Run: headless pygame with SDL's dummy video driver; simulated clock (each Clock.tick advances the game by its frame time, no real sleeping); random seed 0; keys injected as events and as key.get_pressed() state; no mouse input.
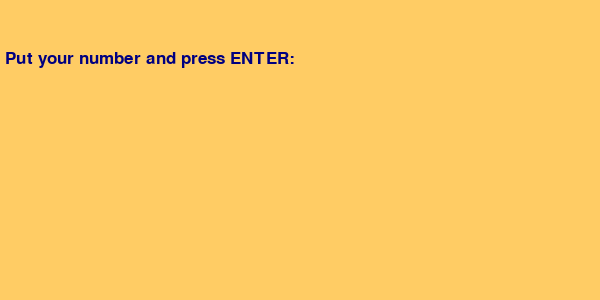
Frame 1 of 4 · flips 1–60 · no input
Frame 2 of 4 · flips 61–180 · tapped SPACE, RETURN · held RIGHT (→), D · screen unchanged from frame 1, image omitted
Frame 3 of 4 · flips 181–300 · held DOWN (↓), S · screen unchanged from frame 2, image omitted
Frame 4 of 4 · flips 301–420 · held LEFT (←), A, UP (↑), W · screen unchanged from frame 3, image omitted

The pygame program that drew these frames:

import random
import pygame as pg

W = 600
H = 300

COL = (0,0,128)
COL_PURPLE = (128, 0, 128)
FON_COL = (255, 204, 100)

def check_number(the_n, num_in):
    if num_in == '':
        num_in = '0'

    if the_n == int(num_in):
        res = "you are winner. Correct number is "+num_in
    elif the_n < int(num_in):
        res = "The number is less than "+num_in
    else:
        res = "The number is greater than "+num_in
    return res


pg.init()
pg.display.set_caption("moves")
gDisplay = pg.display.set_mode((W,H),pg.RESIZABLE)
font30 = pg.font.SysFont('Calibri', 25)
font40 = pg.font.SysFont('Calibri', 40)
font35 = pg.font.SysFont('Calibri', 35)

run = True
clock = pg.time.Clock()
text_in = ''
text_res = ''
attempts = 0
the_number = random.randint(1, 100)
print(the_number)

while run:
    for event in pg.event.get():
        if event.type == pg.QUIT:
            run = False
        elif event.type == pg.KEYDOWN:
            if attempts < 10:
                if event.unicode.isdigit() \
                    and (len(text_in) in [0,1] or text_in+event.unicode == '100') \
                    and not(len(text_in) == 0 and event.unicode == '0'):
                    text_in += event.unicode
                elif event.key == pg.K_BACKSPACE:
                    text_in = text_in[:-1]
                elif event.key in [pg.K_RETURN, pg.K_KP_ENTER] and text_in != '':
                    text_res = check_number(the_number, text_in)
                    attempts += 1
            else:
                text_res = "10 attempts have been exhausted"


    gDisplay.fill(FON_COL)
    gDisplay.blit(font30.render("Put your number and press ENTER:", True, COL), [5, 50])
    gDisplay.blit(font40.render(text_in, True, COL), [100,100])
    gDisplay.blit(font35.render(text_res, True, COL_PURPLE), [5, 180])
    pg.display.update()
    clock.tick(60)
